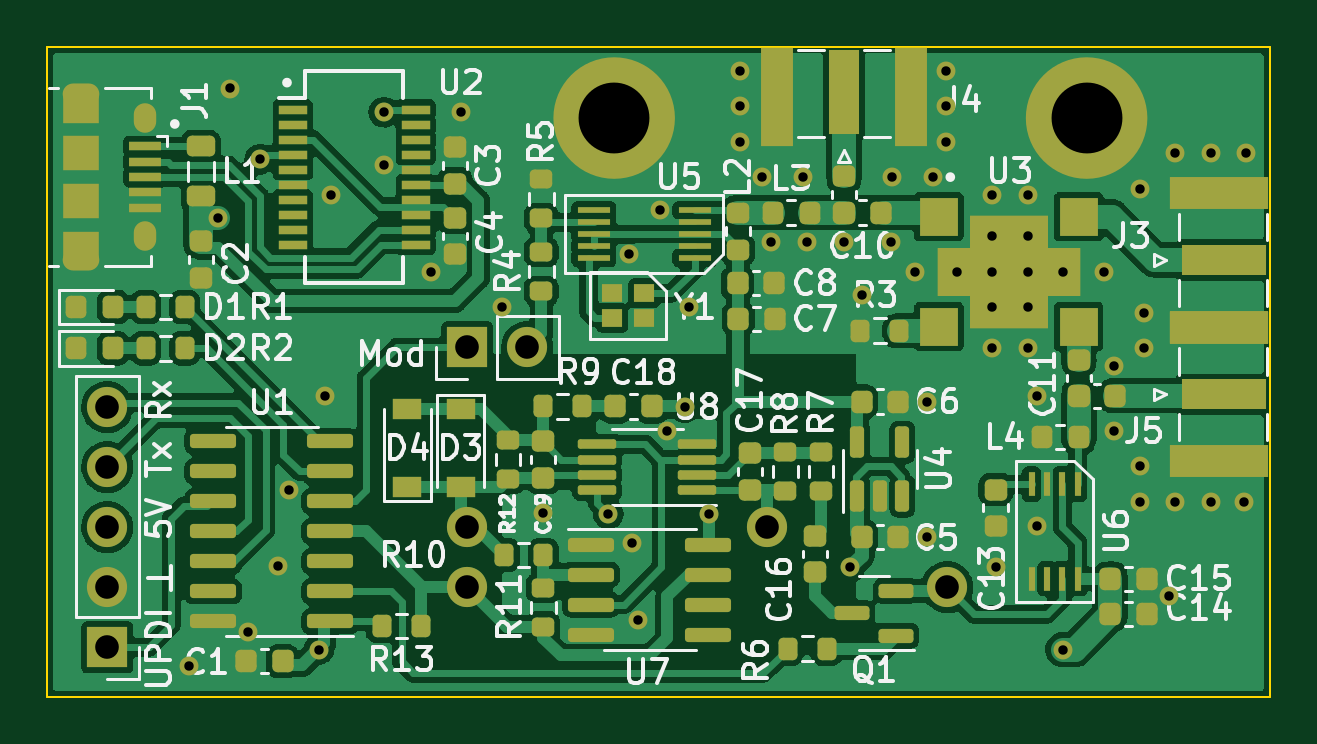
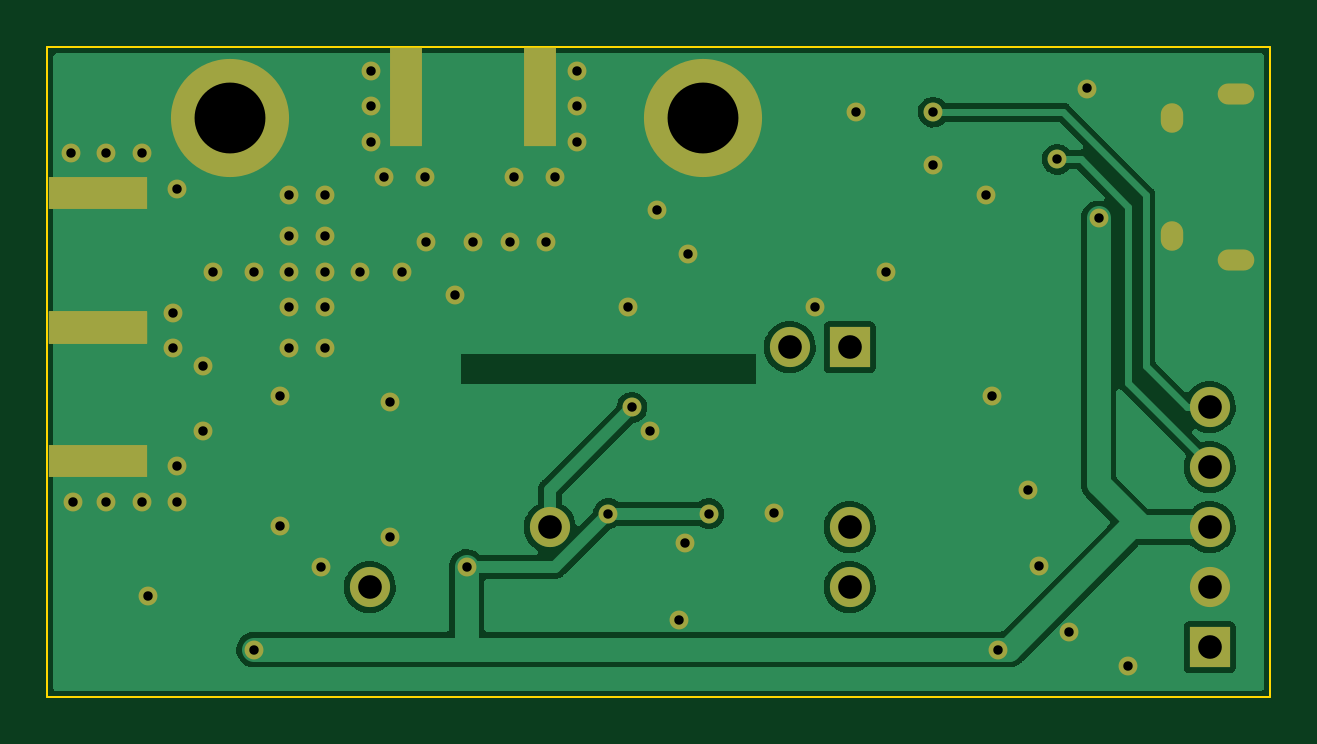
Circuit board: 11 layer files. Board 51.8 x 27.5 mm.
- bottom_copper: DetectorReader-CuBottom.gbr (36859 bytes)
- top_copper: DetectorReader-CuTop.gbr (154013 bytes)
- outline: DetectorReader-EdgeCuts.gbr (691 bytes)
- bottom_mask: DetectorReader-MaskBottom.gbr (3397 bytes)
- top_mask: DetectorReader-MaskTop.gbr (12007 bytes)
- drill: DetectorReader-NPTH.drl (272 bytes)
- drill: DetectorReader-PTH.drl (2154 bytes)
- paste: DetectorReader-PasteBottom.gbr (728 bytes)
- paste: DetectorReader-PasteTop.gbr (9330 bytes)
- bottom_silk: DetectorReader-SilkBottom.gbr (3400 bytes)
- top_silk: DetectorReader-SilkTop.gbr (60008 bytes)

=== bottom_copper: DetectorReader-CuBottom.gbr (36859 bytes, source omitted) ===
=== top_copper: DetectorReader-CuTop.gbr (154013 bytes, source omitted) ===
=== outline: DetectorReader-EdgeCuts.gbr ===
%TF.GenerationSoftware,KiCad,Pcbnew,(6.0.1)*%
%TF.CreationDate,2022-08-01T14:37:07+02:00*%
%TF.ProjectId,DetectorReader,44657465-6374-46f7-9252-65616465722e,rev?*%
%TF.SameCoordinates,Original*%
%TF.FileFunction,Profile,NP*%
%FSLAX46Y46*%
G04 Gerber Fmt 4.6, Leading zero omitted, Abs format (unit mm)*
G04 Created by KiCad (PCBNEW (6.0.1)) date 2022-08-01 14:37:07*
%MOMM*%
%LPD*%
G01*
G04 APERTURE LIST*
%TA.AperFunction,Profile*%
%ADD10C,0.100000*%
%TD*%
G04 APERTURE END LIST*
D10*
X110000000Y-72000000D02*
X161750000Y-72000000D01*
X161750000Y-72000000D02*
X161750000Y-99500000D01*
X161750000Y-99500000D02*
X110000000Y-99500000D01*
X110000000Y-99500000D02*
X110000000Y-72000000D01*
M02*

=== bottom_mask: DetectorReader-MaskBottom.gbr ===
%TF.GenerationSoftware,KiCad,Pcbnew,(6.0.1)*%
%TF.CreationDate,2022-08-01T14:37:07+02:00*%
%TF.ProjectId,DetectorReader,44657465-6374-46f7-9252-65616465722e,rev?*%
%TF.SameCoordinates,Original*%
%TF.FileFunction,Soldermask,Bot*%
%TF.FilePolarity,Negative*%
%FSLAX46Y46*%
G04 Gerber Fmt 4.6, Leading zero omitted, Abs format (unit mm)*
G04 Created by KiCad (PCBNEW (6.0.1)) date 2022-08-01 14:37:07*
%MOMM*%
%LPD*%
G01*
G04 APERTURE LIST*
%ADD10C,1.700000*%
%ADD11R,1.350000X4.200000*%
%ADD12R,1.700000X1.700000*%
%ADD13O,1.700000X1.700000*%
%ADD14R,4.200000X1.350000*%
%ADD15O,1.550000X0.890000*%
%ADD16O,0.950000X1.250000*%
%ADD17C,0.800000*%
%ADD18C,5.000000*%
G04 APERTURE END LIST*
D10*
%TO.C,J6*%
X148100000Y-94860000D03*
%TD*%
%TO.C,J8*%
X127780000Y-92320000D03*
%TD*%
D11*
%TO.C,J4*%
X140905000Y-74100000D03*
X146555000Y-74100000D03*
%TD*%
D10*
%TO.C,J9*%
X127780000Y-94860000D03*
%TD*%
D12*
%TO.C,SW1*%
X127780000Y-84700000D03*
D13*
X130320000Y-84700000D03*
%TD*%
D14*
%TO.C,J5*%
X159620000Y-89525000D03*
X159620000Y-83875000D03*
%TD*%
%TO.C,J3*%
X159620000Y-83825000D03*
X159620000Y-78175000D03*
%TD*%
D10*
%TO.C,J7*%
X140480000Y-92320000D03*
%TD*%
D15*
%TO.C,J1*%
X111450000Y-74000000D03*
D16*
X114150000Y-80000000D03*
X114150000Y-75000000D03*
D15*
X111450000Y-81000000D03*
%TD*%
D12*
%TO.C,J2*%
X112540000Y-97400000D03*
D13*
X112540000Y-94860000D03*
X112540000Y-92320000D03*
X112540000Y-89780000D03*
X112540000Y-87240000D03*
%TD*%
D17*
X156250000Y-91250000D03*
X145750000Y-77500000D03*
X157750000Y-76500000D03*
X120250000Y-90750000D03*
X151500000Y-80000000D03*
X155170000Y-85500000D03*
X147242857Y-87008577D03*
X156420000Y-83250000D03*
X143750000Y-80250000D03*
X116000000Y-98210000D03*
X118500000Y-96750000D03*
X137170000Y-83000000D03*
X150000000Y-83000000D03*
X121750000Y-86750000D03*
X119750000Y-93960000D03*
X157500000Y-95250000D03*
X151920000Y-86750000D03*
X150000000Y-81500000D03*
X150000000Y-84750000D03*
X142000000Y-77500000D03*
X129250000Y-83000000D03*
X151500000Y-81500000D03*
X150000000Y-80000000D03*
X155145000Y-88250000D03*
X151500000Y-78250000D03*
X147250000Y-92750000D03*
D18*
X134000000Y-75000000D03*
D17*
X147500000Y-77500000D03*
X154730000Y-81500000D03*
X117750000Y-73750000D03*
X151500000Y-83000000D03*
X136250000Y-88250000D03*
X156420000Y-84750000D03*
X150145000Y-94000000D03*
X148060000Y-73000000D03*
X160670000Y-91250000D03*
X140250000Y-77500000D03*
X159250000Y-91250000D03*
X150000000Y-78250000D03*
X140645000Y-80250000D03*
X135000000Y-96250000D03*
X139310000Y-76000000D03*
X148060000Y-76000000D03*
X146730000Y-81500000D03*
X126250000Y-81500000D03*
X134750000Y-93000000D03*
X160750000Y-76500000D03*
X122000000Y-78250000D03*
X135920000Y-78912500D03*
X151500000Y-84750000D03*
X139310000Y-74500000D03*
X156250000Y-89750000D03*
X144500000Y-82500000D03*
X157750000Y-91250000D03*
X142145000Y-80250000D03*
X124250000Y-77000000D03*
X139310000Y-73000000D03*
D18*
X154000000Y-75000000D03*
D17*
X134641269Y-80756889D03*
X156250000Y-78000000D03*
X151895000Y-92250000D03*
X159250000Y-76500000D03*
X145705000Y-80250000D03*
X127500000Y-74750000D03*
X131000000Y-91710000D03*
X148060000Y-74500000D03*
X153000000Y-81500000D03*
X148500000Y-81500000D03*
X133750000Y-91750000D03*
X144000000Y-94000000D03*
X117250000Y-79250000D03*
X138000000Y-91750000D03*
X153000000Y-97500000D03*
X121500000Y-97500000D03*
X137000000Y-87250000D03*
X119000000Y-76750000D03*
X124250000Y-74749018D03*
M02*

=== top_mask: DetectorReader-MaskTop.gbr (12007 bytes, source omitted) ===
=== drill: DetectorReader-NPTH.drl ===
M48
; DRILL file {KiCad (6.0.1)} date Mon Aug  1 14:37:07 2022
; FORMAT={-:-/ absolute / inch / decimal}
; #@! TF.CreationDate,2022-08-01T14:37:07+02:00
; #@! TF.GenerationSoftware,Kicad,Pcbnew,(6.0.1)
; #@! TF.FileFunction,NonPlated,1,2,NPTH
FMAT,2
INCH
%
G90
G05
T0
M30

=== drill: DetectorReader-PTH.drl ===
M48
; DRILL file {KiCad (6.0.1)} date Mon Aug  1 14:37:07 2022
; FORMAT={-:-/ absolute / inch / decimal}
; #@! TF.CreationDate,2022-08-01T14:37:07+02:00
; #@! TF.GenerationSoftware,Kicad,Pcbnew,(6.0.1)
; #@! TF.FileFunction,Plated,1,2,PTH
FMAT,2
INCH
; #@! TA.AperFunction,Plated,PTH,ViaDrill
T1C0.0157
; #@! TA.AperFunction,Plated,PTH,ComponentDrill
T2C0.0197
; #@! TA.AperFunction,Plated,PTH,ComponentDrill
T3C0.0217
; #@! TA.AperFunction,Plated,PTH,ComponentDrill
T4C0.0394
; #@! TA.AperFunction,Plated,PTH,ViaDrill
T5C0.1181
%
G90
G05
T1
X4.5669Y-3.8665
X4.6161Y-3.1201
X4.6358Y-2.9035
X4.6654Y-3.8091
X4.685Y-3.0217
X4.7146Y-3.6992
X4.7343Y-3.5728
X4.7835Y-3.8386
X4.7933Y-3.4154
X4.8031Y-3.0807
X4.8917Y-2.9429
X4.8917Y-3.0315
X4.9705Y-3.2087
X5.0197Y-2.9429
X5.0886Y-3.2677
X5.1575Y-3.6106
X5.2657Y-3.6122
X5.3008Y-3.1794
X5.3051Y-3.6614
X5.315Y-3.7894
X5.3512Y-3.1068
X5.3642Y-3.4744
X5.3937Y-3.435
X5.4004Y-3.2677
X5.4331Y-3.6122
X5.4846Y-2.874
X5.4846Y-2.9331
X5.4846Y-2.9921
X5.5217Y-3.0512
X5.5372Y-3.1594
X5.5906Y-3.0512
X5.5963Y-3.1594
X5.6594Y-3.1594
X5.6693Y-3.7008
X5.689Y-3.248
X5.7364Y-3.1594
X5.7382Y-3.0512
X5.7768Y-3.2087
X5.797Y-3.4255
X5.7972Y-3.6516
X5.8071Y-3.0512
X5.8291Y-2.874
X5.8291Y-2.9331
X5.8291Y-2.9921
X5.8465Y-3.2087
X5.9055Y-3.0807
X5.9055Y-3.1496
X5.9055Y-3.2087
X5.9055Y-3.2677
X5.9055Y-3.3366
X5.9112Y-3.7008
X5.9646Y-3.0807
X5.9646Y-3.1496
X5.9646Y-3.2087
X5.9646Y-3.2677
X5.9646Y-3.3366
X5.9801Y-3.6319
X5.9811Y-3.4154
X6.0236Y-3.2087
X6.0236Y-3.8386
X6.0917Y-3.2087
X6.1081Y-3.4744
X6.1091Y-3.3661
X6.1516Y-3.0709
X6.1516Y-3.5335
X6.1516Y-3.5925
X6.1583Y-3.2776
X6.1583Y-3.3366
X6.2008Y-3.75
X6.2106Y-3.0118
X6.2106Y-3.5925
X6.2697Y-3.0118
X6.2697Y-3.5925
X6.3256Y-3.5925
X6.3287Y-3.0118
T4
X4.4307Y-3.4346
X4.4307Y-3.5346
X4.4307Y-3.6346
X4.4307Y-3.7346
X4.4307Y-3.8346
X5.0307Y-3.3346
X5.0307Y-3.6346
X5.0307Y-3.7346
X5.1307Y-3.3346
X5.5307Y-3.6346
X5.8307Y-3.7346
T5
X5.2756Y-2.9528
X6.063Y-2.9528
T2
G00X4.4006Y-2.9134
M15
G01X4.375Y-2.9134
M16
G05
G00X4.4006Y-3.189
M15
G01X4.375Y-3.189
M16
G05
T3
G00X4.4941Y-2.9469
M15
G01X4.4941Y-2.9587
M16
G05
G00X4.4941Y-3.1437
M15
G01X4.4941Y-3.1555
M16
G05
T0
M30

=== paste: DetectorReader-PasteBottom.gbr ===
%TF.GenerationSoftware,KiCad,Pcbnew,(6.0.1)*%
%TF.CreationDate,2022-08-01T14:37:07+02:00*%
%TF.ProjectId,DetectorReader,44657465-6374-46f7-9252-65616465722e,rev?*%
%TF.SameCoordinates,Original*%
%TF.FileFunction,Paste,Bot*%
%TF.FilePolarity,Positive*%
%FSLAX46Y46*%
G04 Gerber Fmt 4.6, Leading zero omitted, Abs format (unit mm)*
G04 Created by KiCad (PCBNEW (6.0.1)) date 2022-08-01 14:37:07*
%MOMM*%
%LPD*%
G01*
G04 APERTURE LIST*
%ADD10R,1.350000X4.200000*%
%ADD11R,4.200000X1.350000*%
G04 APERTURE END LIST*
D10*
%TO.C,J4*%
X140905000Y-74100000D03*
X146555000Y-74100000D03*
%TD*%
D11*
%TO.C,J5*%
X159620000Y-89525000D03*
X159620000Y-83875000D03*
%TD*%
%TO.C,J3*%
X159620000Y-83825000D03*
X159620000Y-78175000D03*
%TD*%
M02*

=== paste: DetectorReader-PasteTop.gbr (9330 bytes, source omitted) ===
=== bottom_silk: DetectorReader-SilkBottom.gbr ===
%TF.GenerationSoftware,KiCad,Pcbnew,(6.0.1)*%
%TF.CreationDate,2022-08-01T14:37:07+02:00*%
%TF.ProjectId,DetectorReader,44657465-6374-46f7-9252-65616465722e,rev?*%
%TF.SameCoordinates,Original*%
%TF.FileFunction,Legend,Bot*%
%TF.FilePolarity,Positive*%
%FSLAX46Y46*%
G04 Gerber Fmt 4.6, Leading zero omitted, Abs format (unit mm)*
G04 Created by KiCad (PCBNEW (6.0.1)) date 2022-08-01 14:37:07*
%MOMM*%
%LPD*%
G01*
G04 APERTURE LIST*
%ADD10C,1.700000*%
%ADD11R,1.350000X4.200000*%
%ADD12R,1.700000X1.700000*%
%ADD13O,1.700000X1.700000*%
%ADD14R,4.200000X1.350000*%
%ADD15O,1.550000X0.890000*%
%ADD16O,0.950000X1.250000*%
%ADD17C,0.800000*%
%ADD18C,5.000000*%
G04 APERTURE END LIST*
%LPC*%
D10*
%TO.C,J6*%
X148100000Y-94860000D03*
%TD*%
%TO.C,J8*%
X127780000Y-92320000D03*
%TD*%
D11*
%TO.C,J4*%
X140905000Y-74100000D03*
X146555000Y-74100000D03*
%TD*%
D10*
%TO.C,J9*%
X127780000Y-94860000D03*
%TD*%
D12*
%TO.C,SW1*%
X127780000Y-84700000D03*
D13*
X130320000Y-84700000D03*
%TD*%
D14*
%TO.C,J5*%
X159620000Y-89525000D03*
X159620000Y-83875000D03*
%TD*%
%TO.C,J3*%
X159620000Y-83825000D03*
X159620000Y-78175000D03*
%TD*%
D10*
%TO.C,J7*%
X140480000Y-92320000D03*
%TD*%
D15*
%TO.C,J1*%
X111450000Y-74000000D03*
D16*
X114150000Y-80000000D03*
X114150000Y-75000000D03*
D15*
X111450000Y-81000000D03*
%TD*%
D12*
%TO.C,J2*%
X112540000Y-97400000D03*
D13*
X112540000Y-94860000D03*
X112540000Y-92320000D03*
X112540000Y-89780000D03*
X112540000Y-87240000D03*
%TD*%
D17*
X156250000Y-91250000D03*
X145750000Y-77500000D03*
X157750000Y-76500000D03*
X120250000Y-90750000D03*
X151500000Y-80000000D03*
X155170000Y-85500000D03*
X147242857Y-87008577D03*
X156420000Y-83250000D03*
X143750000Y-80250000D03*
X116000000Y-98210000D03*
X118500000Y-96750000D03*
X137170000Y-83000000D03*
X150000000Y-83000000D03*
X121750000Y-86750000D03*
X119750000Y-93960000D03*
X157500000Y-95250000D03*
X151920000Y-86750000D03*
X150000000Y-81500000D03*
X150000000Y-84750000D03*
X142000000Y-77500000D03*
X129250000Y-83000000D03*
X151500000Y-81500000D03*
X150000000Y-80000000D03*
X155145000Y-88250000D03*
X151500000Y-78250000D03*
X147250000Y-92750000D03*
D18*
X134000000Y-75000000D03*
D17*
X147500000Y-77500000D03*
X154730000Y-81500000D03*
X117750000Y-73750000D03*
X151500000Y-83000000D03*
X136250000Y-88250000D03*
X156420000Y-84750000D03*
X150145000Y-94000000D03*
X148060000Y-73000000D03*
X160670000Y-91250000D03*
X140250000Y-77500000D03*
X159250000Y-91250000D03*
X150000000Y-78250000D03*
X140645000Y-80250000D03*
X135000000Y-96250000D03*
X139310000Y-76000000D03*
X148060000Y-76000000D03*
X146730000Y-81500000D03*
X126250000Y-81500000D03*
X134750000Y-93000000D03*
X160750000Y-76500000D03*
X122000000Y-78250000D03*
X135920000Y-78912500D03*
X151500000Y-84750000D03*
X139310000Y-74500000D03*
X156250000Y-89750000D03*
X144500000Y-82500000D03*
X157750000Y-91250000D03*
X142145000Y-80250000D03*
X124250000Y-77000000D03*
X139310000Y-73000000D03*
D18*
X154000000Y-75000000D03*
D17*
X134641269Y-80756889D03*
X156250000Y-78000000D03*
X151895000Y-92250000D03*
X159250000Y-76500000D03*
X145705000Y-80250000D03*
X127500000Y-74750000D03*
X131000000Y-91710000D03*
X148060000Y-74500000D03*
X153000000Y-81500000D03*
X148500000Y-81500000D03*
X133750000Y-91750000D03*
X144000000Y-94000000D03*
X117250000Y-79250000D03*
X138000000Y-91750000D03*
X153000000Y-97500000D03*
X121500000Y-97500000D03*
X137000000Y-87250000D03*
X119000000Y-76750000D03*
X124250000Y-74749018D03*
M02*

=== top_silk: DetectorReader-SilkTop.gbr (60008 bytes, source omitted) ===
